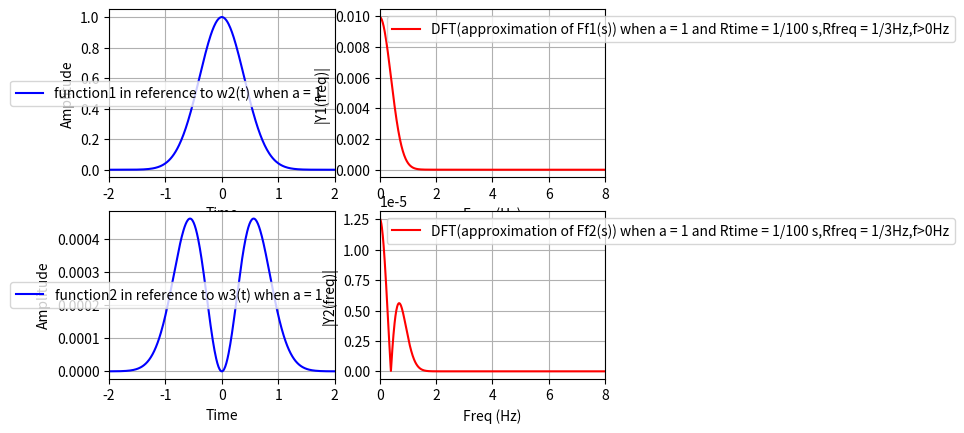

Generate this figure with matplotlib:
from pylab import *
import matplotlib.pyplot as plt 
import numpy as np

def function1(a,Rtime,Rfreq):
	L = 1/Rtime
	t = np.arange(-L/2,L/2,Rtime) # time vector
	y = (np.exp((-a**2)*np.pi*((t)**2)))*(1-((2*np.abs(t))/L))
	return t,y,L

def function2(a,Rtime,Rfreq):
	L = 1/Rtime
	t = np.arange(-L/2,L/2,Rtime) # time vector
	y = (np.exp((-a**2)*np.pi*((t)**2)))*(np.sin(2*np.pi*t/L))**2
	return t,y,L

def DFT_cal_for_givenFunction1(a,Rtime,Rfreq):
	Fs = 1.0/Rtime; # sampling rate
	t,y,L = function1(a,Rtime,Rfreq)
	N = len(y)# length of the signal
	Rfreq = 1/(N*Rtime)
	k = np.arange(N)
	frq = k*Rfreq # two sides frequency range
	frq = frq[range(int(N/2))] # one side frequency range
	Y = np.abs(np.fft.fft(y)/N) # fft computing and normalization
	Y = Y[range(int(N/2))]
	return L,t,y,N,frq,Y

def DFT_cal_for_givenFunction2(a,Rtime,Rfreq):
	Fs = 1.0/Rtime; # sampling rate
	t,y,L = function2(a,Rtime,Rfreq)
	N = len(y)# length of the signal
	Rfreq = 1/(N*Rtime)
	k = np.arange(N)
	frq = k*Rfreq # two sides frequency range
	frq = frq[range(int(N/2))] # one side frequency range
	Y = 2*np.abs(np.fft.fft(y)/N) # fft computing and normalization
	Y = Y[range(int(N/2))]
	return L,t,y,N,frq,Y

L1,t1,y1,N1,frq1,Y1 = DFT_cal_for_givenFunction1(1,1/100,1/3)
L2,t2,y2,N2,frq2,Y2 = DFT_cal_for_givenFunction2(1,1/100,1/3)

subplot(2, 2,1)
plt.plot(t1,y1,'b',label='function1 in reference to w2(t) when a = 1')
plt.xlabel('Time')
plt.ylabel('Amplitude')
plt.xlim(-2,2)
plt.grid()
plt.legend(loc = 'best')

subplot(2,2,2)
plt.plot(frq1,abs(Y1),'r',label = 'DFT(approximation of Ff1(s)) when a = 1 and Rtime = 1/100 s,Rfreq = 1/3Hz,f>0Hz') # plotting the spectrum
plt.xlabel('Freq (Hz)')
plt.ylabel('|Y1(freq)|')
plt.xlim(0,8)
plt.grid()
plt.legend()
#plt.title('fig. for (f) when a = 1 and Rtime = 1/100 s,Rfreq = 1/3Hz ')
print('In Row1,there are two plots for function1 and its Ff1(s) approx,we observe that we have taken a = 1 and Rtime = 1/100 s ,Rfreq = 1/3 Hz,N = 300')
print('----------------------------------------------')

subplot(2, 2,3)
plt.plot(t2,y2,'b',label='function2 in reference to w3(t) when a = 1')
plt.xlabel('Time')
plt.ylabel('Amplitude')
plt.xlim(-2,2)
plt.grid()
plt.legend(loc = 'best')

subplot(2,2,4)
plt.plot(frq2,abs(Y2),'r',label = 'DFT(approximation of Ff2(s)) when a = 1 and Rtime = 1/100 s,Rfreq = 1/3Hz,f>0Hz') # plotting the spectrum
plt.xlabel('Freq (Hz)')
plt.ylabel('|Y2(freq)|')
plt.xlim(0,8)
plt.grid()
plt.legend()
#plt.title('fig. for (f) when a = 1 and Rtime = 1/100 s,Rfreq = 1/3Hz ')
print('In Row2,there are two plots for function2 and its F2(s) approx,we observe that we have taken a = 1 and Rtime = 1/100 s ,Rfreq = 1/3 Hz,N = 300')
print('----------------------------------------------')

print("Here we are normalzing fft calculation to 2*(1/N) times the fft value,because the value of fft becomes very large if we don't do these,just for understanding purpose we are taking this.")
print('----------------------------------------------')
print('Also we can say that we are considering our calculations for t ranging from -L/2 to L/2 , and for t>L/2 or t<-L/2,the value of the function f(t)w2(t) and f(t)w3(t) = 0')
plt.show()
